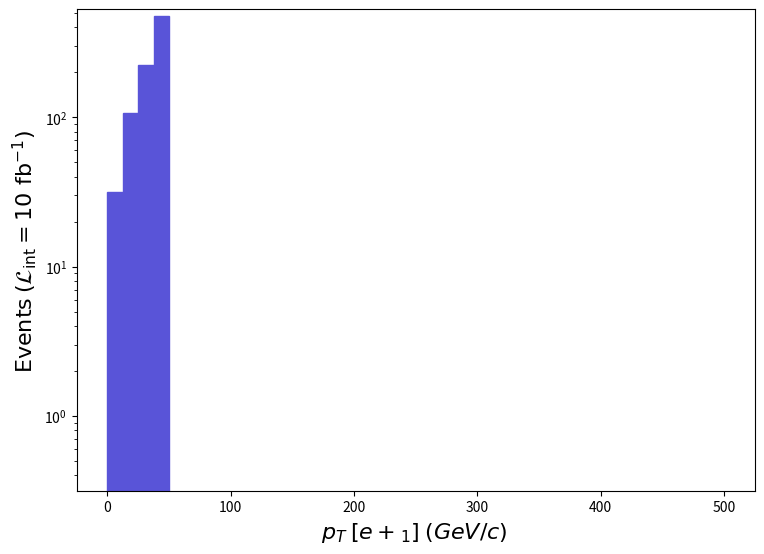

This figure's Python source: (Note: this script raises an exception after producing the figure.)
def selection_5():

    # Library import
    import numpy
    import matplotlib
    import matplotlib.pyplot   as plt
    import matplotlib.gridspec as gridspec

    # Library version
    matplotlib_version = matplotlib.__version__
    numpy_version      = numpy.__version__

    # Histo binning
    xBinning = numpy.linspace(0.0,500.0,41,endpoint=True)

    # Creating data sequence: middle of each bin
    xData = numpy.array([6.25,18.75,31.25,43.75,56.25,68.75,81.25,93.75,106.25,118.75,131.25,143.75,156.25,168.75,181.25,193.75,206.25,218.75,231.25,243.75,256.25,268.75,281.25,293.75,306.25,318.75,331.25,343.75,356.25,368.75,381.25,393.75,406.25,418.75,431.25,443.75,456.25,468.75,481.25,493.75])

    # Creating weights for histo: y6_PT_0
    y6_PT_0_weights = numpy.array([31.60730962400002,106.59059873200019,223.1845973450001,479.23749429899954,0.0,0.0,0.0,0.0,0.0,0.0,0.0,0.0,0.0,0.0,0.0,0.0,0.0,0.0,0.0,0.0,0.0,0.0,0.0,0.0,0.0,0.0,0.0,0.0,0.0,0.0,0.0,0.0,0.0,0.0,0.0,0.0,0.0,0.0,0.0,0.0])

    # Creating a new Canvas
    fig   = plt.figure(figsize=(8.75,6.25),dpi=80)
    frame = gridspec.GridSpec(1,1)
    pad   = fig.add_subplot(frame[0])

    # Creating a new Stack
    pad.hist(x=xData, bins=xBinning, weights=y6_PT_0_weights,\
             label="$run\_01$", histtype="stepfilled", rwidth=1.0,\
             color="#5954d8", edgecolor="#5954d8", linewidth=1, linestyle="solid",\
             bottom=None, cumulative=False, density=False, align="mid", orientation="vertical")


    # Axis
    plt.rc('text',usetex=False)
    plt.xlabel(r"$p_{T}$ $[ e+_{1} ]$ $(GeV/c)$ ",\
               fontsize=16,color="black")
    plt.ylabel(r"$\mathrm{Events}$ $(\mathcal{L}_{\mathrm{int}} = 10\ \mathrm{fb}^{-1})$ ",\
               fontsize=16,color="black")

    # Boundary of y-axis
    ymax=(y6_PT_0_weights).max()*1.1
    #ymin=0 # linear scale
    ymin=min([x for x in (y6_PT_0_weights) if x])/100. # log scale
    plt.gca().set_ylim(ymin,ymax)

    # Log/Linear scale for X-axis
    plt.gca().set_xscale("linear")
    #plt.gca().set_xscale("log",nonpositive="clip")

    # Log/Linear scale for Y-axis
    #plt.gca().set_yscale("linear")
    plt.gca().set_yscale("log",nonpositive="clip")

    # Saving the image
    plt.savefig('../../HTML/MadAnalysis5job_0/selection_5.png')

# Running!
if __name__ == '__main__':
    selection_5()
